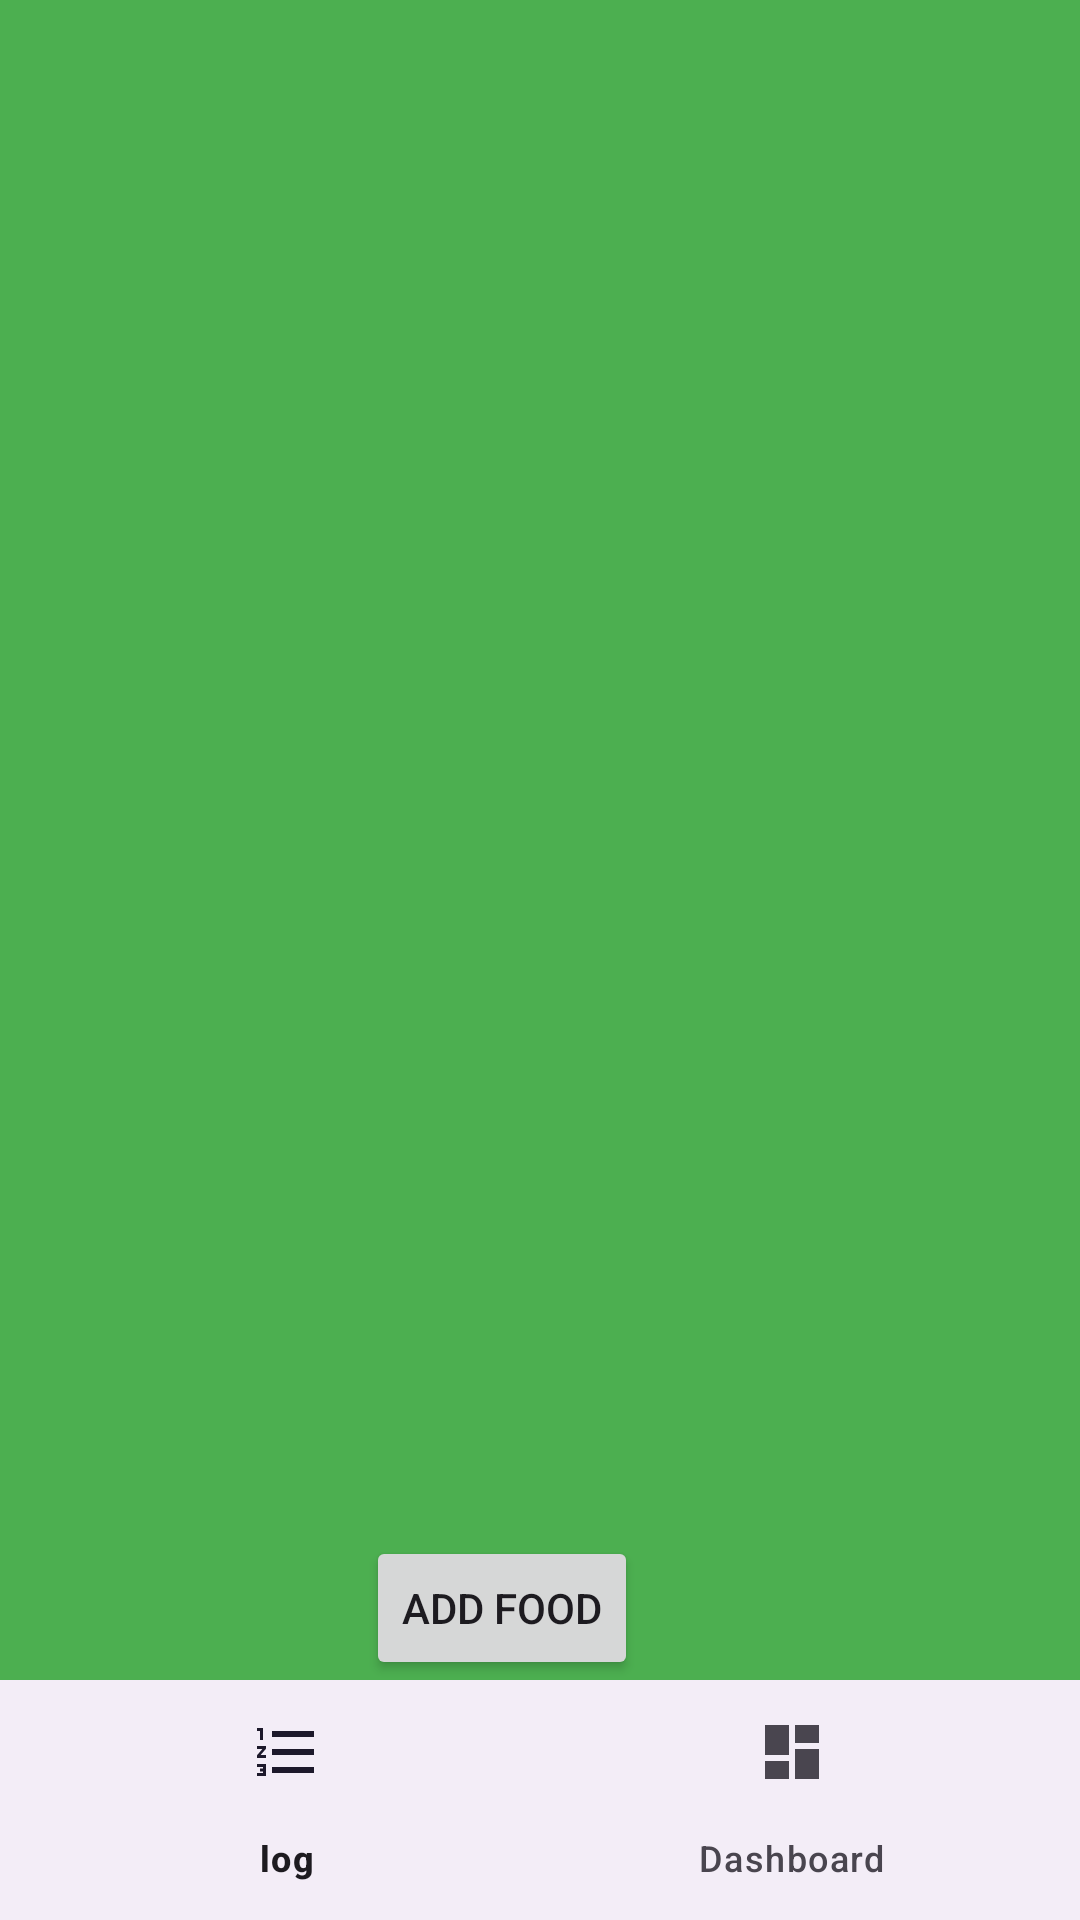

Layout XML and referenced resources for this Android screen:
<!-- AndroidManifest.xml: application theme Theme.BitFitPart1 -->
<!-- res/layout/activity_main.xml -->
<?xml version="1.0" encoding="utf-8"?>
<androidx.constraintlayout.widget.ConstraintLayout xmlns:android="http://schemas.android.com/apk/res/android"
    xmlns:app="http://schemas.android.com/apk/res-auto"
    xmlns:tools="http://schemas.android.com/tools"
    android:layout_width="match_parent"
    android:layout_height="match_parent"
    android:background="#4CAF50"
    tools:context=".MainActivity">


    <androidx.recyclerview.widget.RecyclerView

        android:id="@+id/food_RecyclerView"
        android:layout_width="0dp"
        android:layout_height="0dp"
        app:layout_constraintBottom_toTopOf="@+id/enter_food_button"
        app:layout_constraintEnd_toEndOf="parent"
        app:layout_constraintStart_toStartOf="parent"
        app:layout_constraintTop_toTopOf="parent" />

    <Button
        android:id="@+id/enter_food_button"
        android:layout_width="wrap_content"
        android:layout_height="wrap_content"
        android:layout_marginStart="143dp"
        android:layout_marginEnd="150dp"
        android:text="Add Food"
        app:layout_constraintBottom_toTopOf="@+id/bottom_navigation"
        app:layout_constraintEnd_toEndOf="parent"
        app:layout_constraintHorizontal_bias="0.888"
        app:layout_constraintStart_toStartOf="parent" />

    <com.google.android.material.bottomnavigation.BottomNavigationView
        android:id="@+id/bottom_navigation"
        android:layout_width="match_parent"
        android:layout_height="wrap_content"
        android:layout_alignParentBottom="true"
        app:layout_constraintBottom_toBottomOf="parent"
        app:layout_constraintStart_toStartOf="parent"
        app:menu="@menu/bottom_navigation_menu" />

</androidx.constraintlayout.widget.ConstraintLayout>
<!-- resources referenced by this layout -->
<resources>
  <style name="Theme.BitFitPart1" parent="Base.Theme.BitFitPart1" />
  <style name="Base.Theme.BitFitPart1" parent="Theme.Material3.DayNight.NoActionBar">
          
          
      </style>
</resources>
